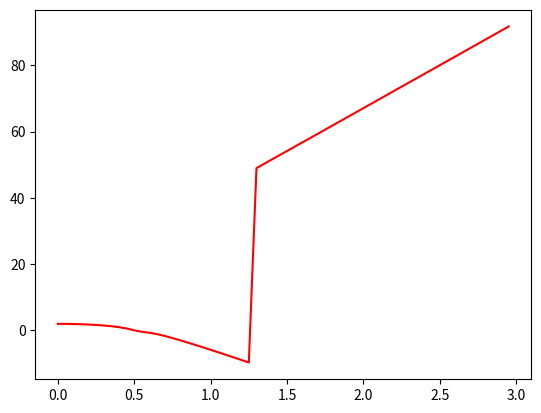

Source code (Python): (Note: this script raises an exception after producing the figure.)
import numpy as np
from numpy import random as rd
import matplotlib.pyplot as plt
from numpy import linalg as LA


def MatrixElement(n, m, e, v):
    if(n-m == 0):
        return n*e
    elif n-m == 2:
        return np.sqrt(m+1)*np.sqrt(m+2)*(-v)
    elif n-m == -2:
        return np.sqrt(m)*np.sqrt(m-1)*(-v)
    return 0


def CreateMatrix02(n, e, v):
    m = []
    for i in range(n):
        line = []
        item_i = 2*(i)
        for j in range(n):
            item_j = 2*(j)
            res = MatrixElement(item_i, item_j, e, v)
            line.append(res)
        m.append(line)
    return m


path = '../../Reports/CleanPlots/'
filename = path+'cleanLambda'
ext = '.pdf'


def LambdaEvolution(n, id):
    qValues = np.arange(0, 3, 0.05)
    lambdas = []
    for q in qValues:
        bosonH = CreateMatrix02(n, 1, q)
        values, vectors = LA.eig(bosonH)
        np.sort(values)
        # for x in range(len(values)):
        #     values[x]=round(values[x]
        print(values[id-1])
        lambdas.append(values[id-1])
    # print(lambdas)
    plt.plot(qValues,lambdas,'-r',label=f'$\lambda$')
    plotname=filename+'-'+str(id)+ext
    plt.savefig(plotname,bbox_inches='tight')
    plt.close()


# LambdaEvolution(10, 1)
LambdaEvolution(10,2)
